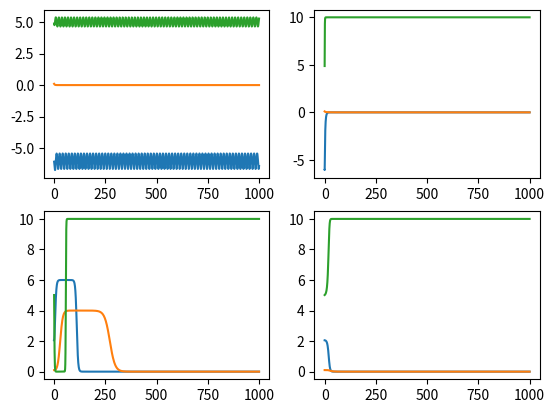

This chart was generated by the following Python code:
# -*- coding: utf-8 -*-
"""
Created on Mon Jun 15 11:40:32 2026

@author: jjohnson16

This is code testing the numerical thresholds

For stability of fixed points.

This tests FP 5 stability

Need to test cases:
    
Testing condition

M>0, wd>ws, smax > sp


"""

# data stuff
import numpy as np
import matplotlib.pyplot as plt

# ode function
from scipy.integrate import solve_ivp
# timer
#import time

# Parameters





# amount of work needed to improve skill
ws = 2
# make skill (s^*)
smax = 4
# work hours in day
wd = 6
# Max amount of productivity
Pmax = 10

# time scale for w
a = 0.01
# time scale for s
b = 0.01
# time scale for P 
g = 0.01



#sai = 1.3*smax



# productivity skill threshold
#sp = smax/3
sp = smax/2
#sp = 1.2*smax



# Motivation Array
Ms = np.array([Pmax/2, Pmax/2])
sais = np.array([sp/2,3*sp/2])
#wss = [wd/2, 3*wd/2]

M =1



# skill of ai array
sai = smax/4


# FP 1
w0 = wd*(1-sp/sai)
if w0 > wd:
    print("Impossible Initial Condition")
s0 = 0
P0 = M
y0 = [w0, s0, P0]
y0 = y0 +np.array([np.random.uniform(0,0.3)-0.15, np.random.uniform(0,0.3),np.random.uniform(0,0.3)-0.15])

# function for ODE
def fun(t,y):
  dwdt =  a*y[0]*(wd-y[0])*(M-y[2]) # equation for dw/dt
  dsdt = b*(y[0]-ws)*(smax-y[1])*y[1] # equation for ds/dt
  dPdt = g*((y[1]-sp)*y[0]+ ((sai-sp))*(wd-y[0]))*(Pmax-y[2])*y[2] # equation for dP/dt
  return [dwdt, dsdt, dPdt] # return array for dw/dt ds/dt


tspan = [0,1000]


fig, axs = plt.subplots(len(Ms), len(sais))
for i in range(len(Ms)):
    M =Ms[i]
    w0 = wd*(1-sp/sai)
    if w0 > wd or w0 < 0:
        print("Impossible Initial Condition")
    s0 = 0
    P0 = M
    y0 = [w0, s0, P0]
    y0 = y0 +np.array([np.random.uniform(0,0.3)-0.15, np.random.uniform(0,0.3),np.random.uniform(0,0.3)-0.15])

    for j in range(len(sais)):
        sai= sais[j]
        sol = solve_ivp(fun, tspan, y0, method = 'RK45',atol=1e-10,rtol=1e-8) 
        [w,s,P] = sol.y
        t1 = sol.t
        axs[i, j].plot(t1,w,t1,s,t1,P)



#fig2 =plt.figure()
#for i in range(len(Ms)):
   # M =Ms[i]
    #for j in range(len(sais)):
     #   sai= sais[j]
    #    sol = solve_ivp(fun, tspan, y0, method = 'RK45',atol=1e-10,rtol=1e-8) 
   #     [w,s,P] = sol.y
  #      t1 = sol.t
  #      axs2 = fig2.add_subplot(9,i+1,j+1,projection='3d')
 #       axs2.plot(w,s,P,label='Phase Curve')
       #axs2.legend()


plt.show()
